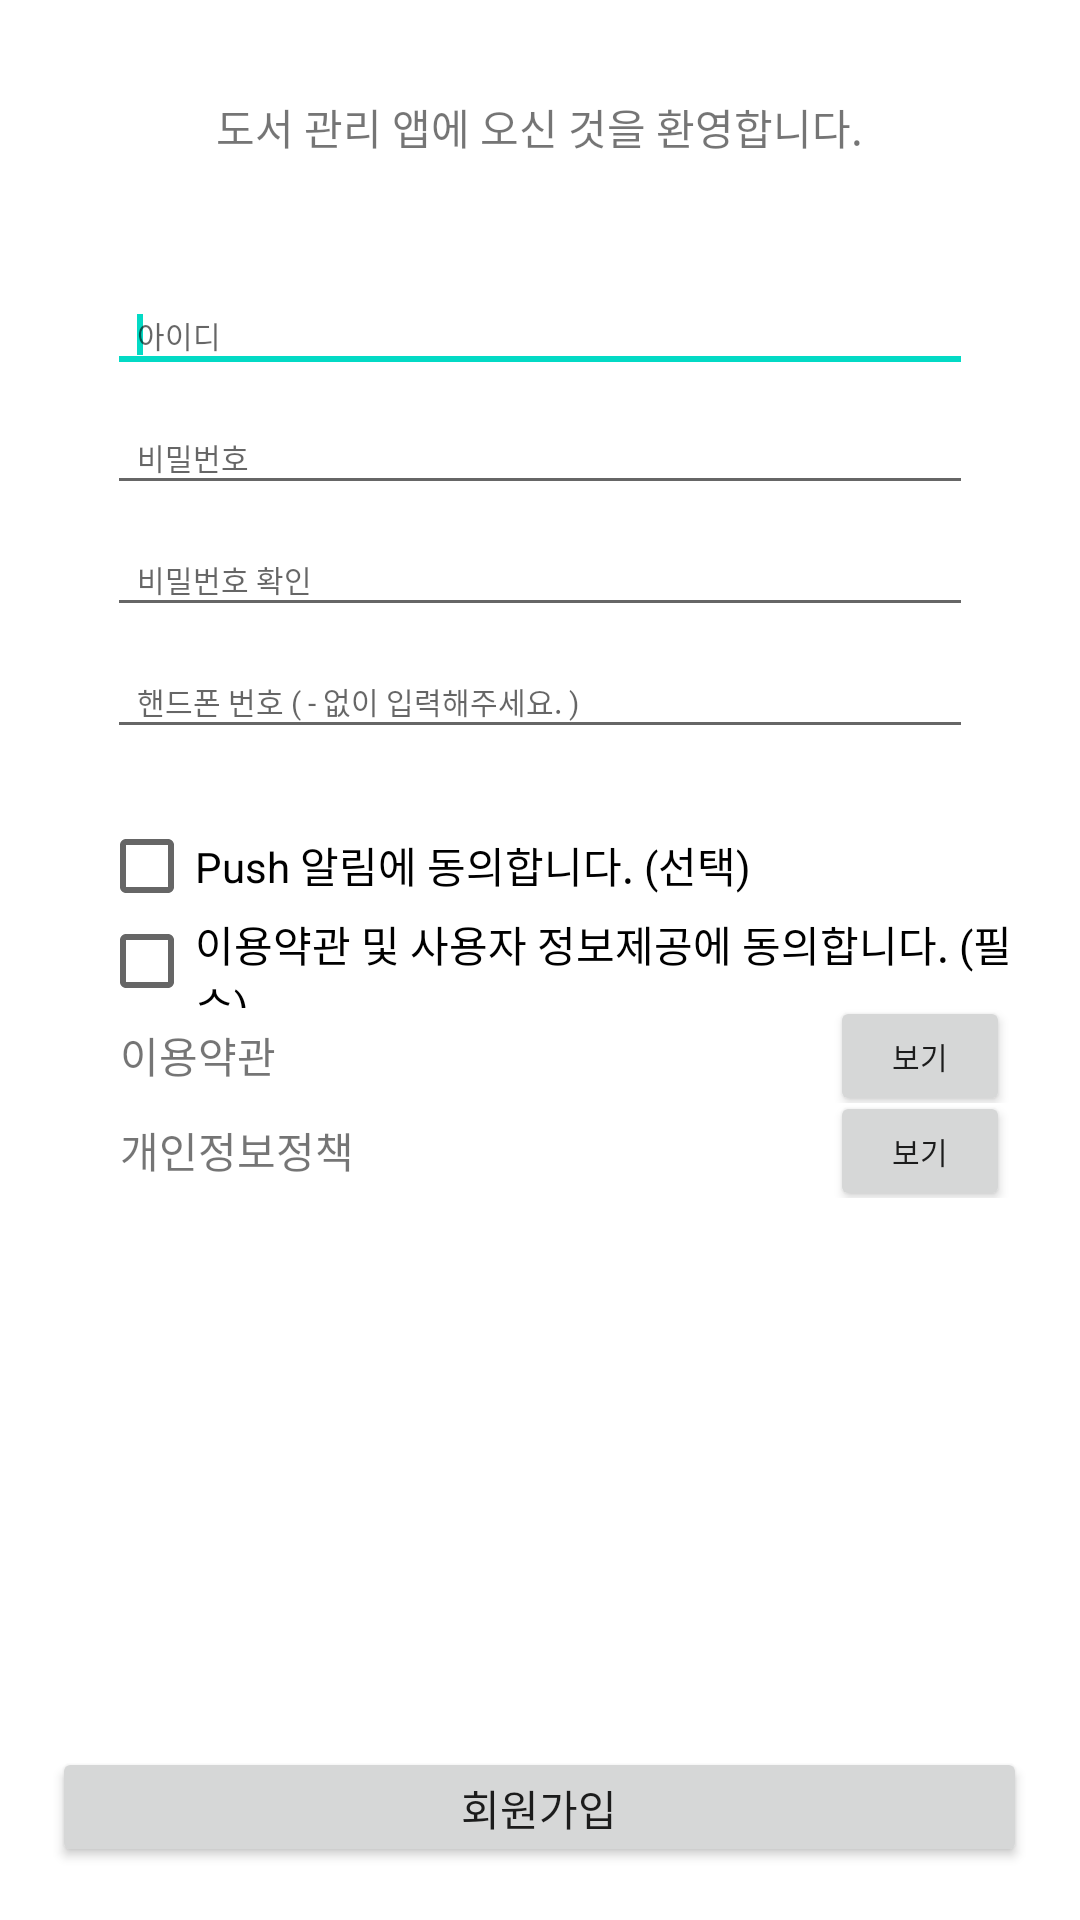

Android layout source for this screen:
<!-- AndroidManifest.xml: application theme Theme.BookAlarm -->
<!-- res/layout/activity_sign_up.xml -->
<?xml version="1.0" encoding="utf-8"?>
<LinearLayout xmlns:android="http://schemas.android.com/apk/res/android"

    android:background="#FFFFFF"
    android:layout_width="match_parent"
    android:layout_height="match_parent"
    android:orientation="vertical"
    android:weightSum="2560">

    <LinearLayout
        android:gravity="center"
        android:layout_width="match_parent"
        android:layout_height="0dp"
        android:layout_weight="300"
        android:paddingTop="10dp">

        <TextView
            android:text="도서 관리 앱에 오신 것을 환영합니다."
            android:layout_width="wrap_content"
            android:layout_height="wrap_content"
            android:textSize="14dp"
            />
    </LinearLayout>
    <LinearLayout
        android:layout_width="match_parent"
        android:layout_height="0dp"
        android:layout_weight="1960"
        android:layout_marginLeft="20dp"
        android:layout_marginRight="20dp"
        android:orientation="vertical"
        android:weightSum="1960">

        <LinearLayout
            android:gravity="center"
            android:layout_width="match_parent"
            android:layout_height="0dp"
            android:layout_marginTop="15dp"
            android:layout_weight="180"
            android:weightSum="1440">

            <EditText
                android:id="@+id/idSign"
                android:hint="아이디"
                android:paddingLeft="10dp"
                android:layout_width="0dp"
                android:layout_height="35dp"
                android:layout_weight="1300"
                android:textSize="10dp"
                android:singleLine="true"
                android:maxLength="10"/>
            <requestFocus/>
            
            
            
        </LinearLayout>


        <LinearLayout
            android:gravity="center"
            android:layout_width="match_parent"
            android:layout_height="0dp"
            android:layout_weight="180"
            android:weightSum="1440">

            <EditText
                android:id="@+id/pwSign"
                android:hint="비밀번호"
                android:paddingLeft="10dp"
                android:layout_width="0dp"
                android:layout_height="35dp"
                android:layout_weight="1300"
                android:textSize="10dp"
                android:inputType="textPassword"
                android:singleLine="true"/>
            

        </LinearLayout>

        <LinearLayout
            android:gravity="center"
            android:layout_width="match_parent"
            android:layout_height="0dp"
            android:layout_weight="180"
            android:weightSum="1440">

            <EditText
                android:id="@+id/pwSign2"
                android:hint="비밀번호 확인"
                android:paddingLeft="10dp"
                android:layout_width="0dp"
                android:layout_height="35dp"
                android:layout_weight="1300"
                android:textSize="10dp"
                android:inputType="textPassword"
                android:singleLine="true"/>
            

        </LinearLayout>
        
        
        
        <LinearLayout
            android:gravity="center"
            android:layout_width="match_parent"
            android:layout_height="0dp"
            android:layout_weight="180"
            android:weightSum="1440">

            <EditText
                android:id="@+id/cellPw"
                android:hint="핸드폰 번호 ( - 없이 입력해주세요. )"
                android:paddingLeft="10dp"
                android:layout_width="0dp"
                android:layout_height="35dp"
                android:layout_weight="1300"
                android:textSize="10dp"
                android:inputType="phone"
                android:maxLength="11"
                android:singleLine="true" />

        </LinearLayout>

        <LinearLayout
            android:layout_width="match_parent"
            android:layout_height="0dp"
            android:layout_marginTop="20dp"
            android:layout_weight="140">

            <CheckBox
                android:id="@+id/push_check"
                android:text="Push 알림에 동의합니다. (선택)"
                android:layout_width="wrap_content"
                android:layout_height="wrap_content"
                android:layout_marginLeft="13dp"/>

        </LinearLayout>

        <LinearLayout
            android:layout_width="match_parent"
            android:layout_height="0dp"
            android:layout_weight="140">

            <CheckBox
                android:id="@+id/inform_check"
                android:text="이용약관 및 사용자 정보제공에 동의합니다. (필수)"
                android:layout_width="wrap_content"
                android:layout_height="wrap_content"
                android:layout_marginLeft="13dp"/>

        </LinearLayout>

        <LinearLayout
            android:layout_width="match_parent"
            android:layout_height="0dp"
            android:layout_weight="140"
            android:orientation="horizontal"
            android:weightSum="1440">

            <LinearLayout
                android:gravity="center_vertical"
                android:layout_width="0dp"
                android:layout_height="match_parent"
                android:layout_weight="1140">

                <TextView
                    android:text="이용약관"
                    android:layout_width="wrap_content"
                    android:layout_height="wrap_content"
                    android:layout_marginLeft="20dp"/>

            </LinearLayout>


            <LinearLayout
                android:gravity="center"
                android:layout_width="0dp"
                android:layout_height="match_parent"
                android:layout_weight="300">

                <Button
                    android:id="@+id/watch_btn1"
                    android:text="보기"
                    android:textSize="10dp"
                    android:layout_width="60dp"
                    android:layout_height="40dp" />

            </LinearLayout>

        </LinearLayout>

        <LinearLayout
            android:layout_width="match_parent"
            android:layout_height="0dp"
            android:layout_weight="140"
            android:layout_marginBottom="10dp"
            android:orientation="horizontal"
            android:weightSum="1440">

            <LinearLayout
                android:gravity="center_vertical"
                android:layout_width="0dp"
                android:layout_height="match_parent"
                android:layout_weight="1140">

                <TextView
                    android:text="개인정보정책"
                    android:layout_width="wrap_content"
                    android:layout_height="wrap_content"
                    android:layout_marginLeft="20dp"/>

            </LinearLayout>


            <LinearLayout
                android:gravity="center"
                android:layout_width="0dp"
                android:layout_height="match_parent"
                android:layout_weight="300">

                <Button
                    android:id="@+id/watch_btn2"
                    android:text="보기"
                    android:textSize="10dp"
                    android:layout_width="60dp"
                    android:layout_height="40dp" />


            </LinearLayout>

        </LinearLayout>

    </LinearLayout> 

    <LinearLayout
        android:gravity="center"
        android:layout_width="match_parent"
        android:layout_height="0dp"
        android:layout_weight="300"
        android:weightSum="1440">

        <Button
            android:text="회원가입"
            android:id="@+id/Joinbtn"
            android:layout_width="0dp"
            android:layout_height="40dp"
            android:layout_weight="1300" />

    </LinearLayout>

</LinearLayout>
<!-- resources referenced by this layout -->
<resources>
  <style name="Theme.BookAlarm" parent="Theme.MaterialComponents.DayNight.DarkActionBar">
          
          <item name="colorPrimary">@color/purple_500</item>
          <item name="colorPrimaryVariant">@color/purple_700</item>
          <item name="colorOnPrimary">@color/white</item>
          
          <item name="colorSecondary">@color/teal_200</item>
          <item name="colorSecondaryVariant">@color/teal_700</item>
          <item name="colorOnSecondary">@color/black</item>
          
          <item name="android:statusBarColor" tools:targetApi="l">?attr/colorPrimaryVariant</item>
          
      </style>
  <!-- not gathered from this repository: default colours our renderer supplied (Android Studio template values) -->
  <color name="purple_500">#FF6200EE</color>
  <color name="purple_700">#FF3700B3</color>
  <color name="teal_200">#FF03DAC5</color>
  <color name="teal_700">#FF018786</color>
  <color name="black">#FF000000</color>
  <color name="white">#FFFFFFFF</color>
</resources>
